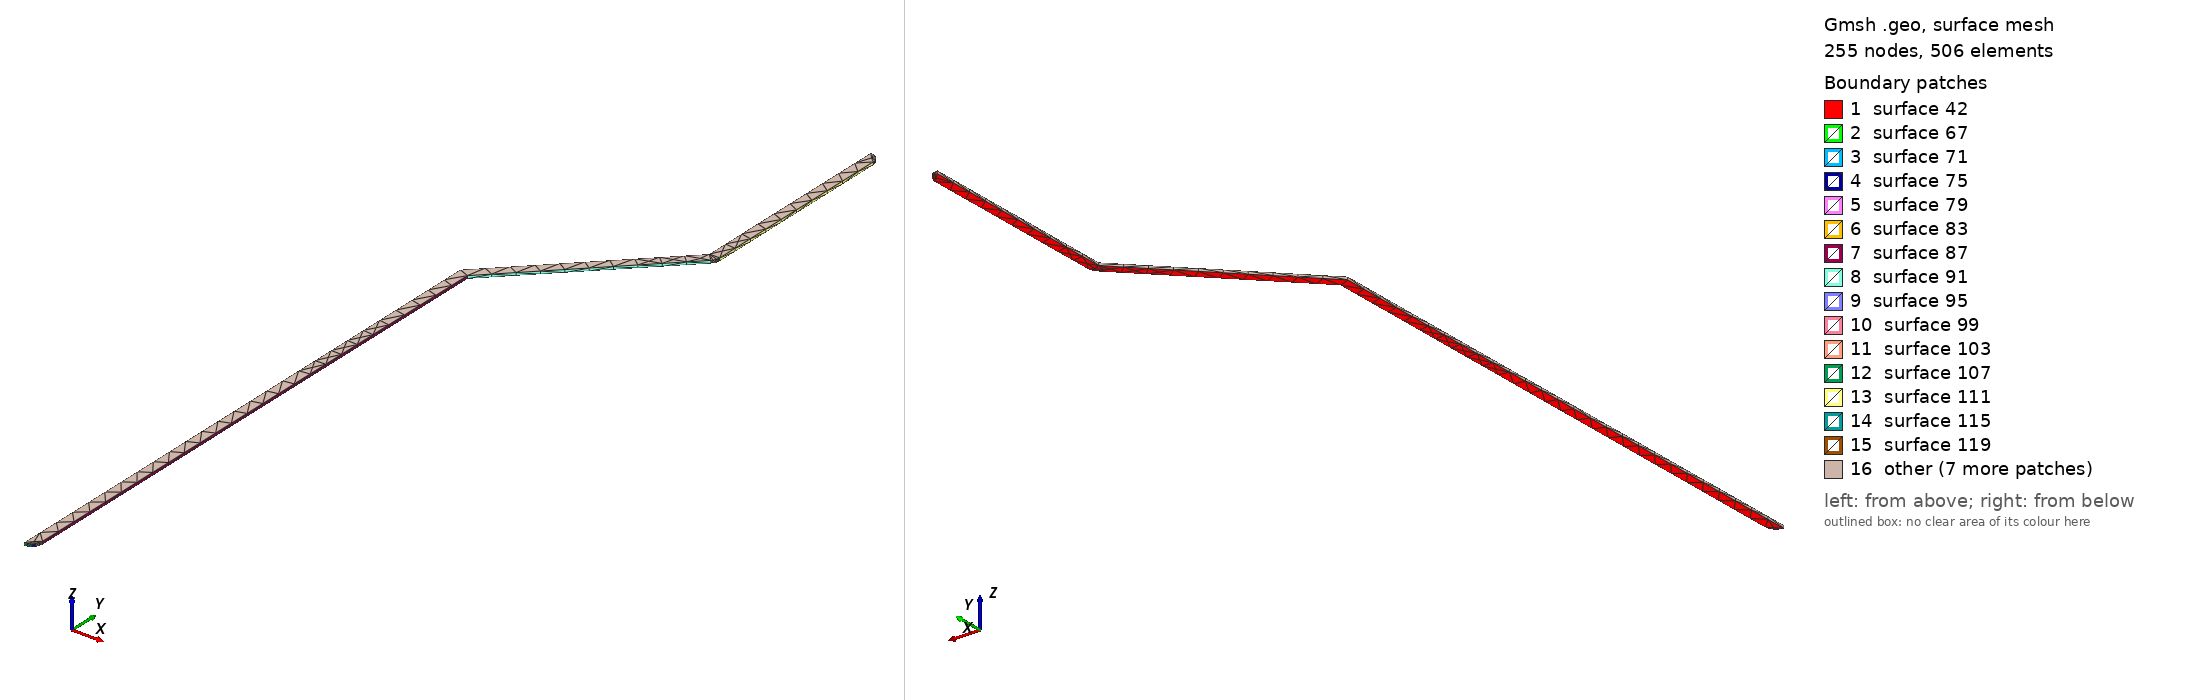

Gmsh geometry script, surface-meshed: 255 nodes, 506 surface elements. Boundary patches (legend numbers): 1 surface 42, 2 surface 67, 3 surface 71, 4 surface 75, 5 surface 79, 6 surface 83, 7 surface 87, 8 surface 91, 9 surface 95, 10 surface 99, 11 surface 103, 12 surface 107, 13 surface 111, 14 surface 115, 15 surface 119, 16 other. Left view from above one corner, right view from below the opposite corner. The script declares no physical surfaces, so the legend lists its geometric surfaces. The drawing asked Gmsh for element sizes between 1% and 20% of the model's largest extent; the script's own settings can give other sizes.

=== Net30.geo (drawn) ===
lc = 1e-2;
Point(1) = {-0.237, 1.846, 0.03411, lc} ;
Point(2) = {-0.235455, 1.84624, 0.03411, lc} ;
Point(3) = {-0.234061, 1.84695, 0.03411, lc} ;
Point(4) = {-0.232955, 1.84806, 0.03411, lc} ;
Point(5) = {-0.232245, 1.84946, 0.03411, lc} ;
Point(6) = {-0.232, 1.851, 0.03411, lc} ;
Point(7) = {-0.232, 2.11393, 0.03411, lc} ;
Point(8) = {-0.166464, 2.17946, 0.03411, lc} ;
Point(9) = {-0.166508, 2.17951, 0.03411, lc} ;
Point(10) = {-0.165955, 2.18006, 0.03411, lc} ;
Point(11) = {-0.165245, 2.18146, 0.03411, lc} ;
Point(12) = {-0.165, 2.183, 0.03411, lc} ;
Point(13) = {-0.165, 2.278, 0.03411, lc} ;
Point(14) = {-0.165245, 2.27955, 0.03411, lc} ;
Point(15) = {-0.165955, 2.28094, 0.03411, lc} ;
Point(16) = {-0.167061, 2.28205, 0.03411, lc} ;
Point(17) = {-0.168455, 2.28275, 0.03411, lc} ;
Point(18) = {-0.17, 2.283, 0.03411, lc} ;
Point(19) = {-0.17, 2.183, 0.03411, lc} ;
Point(20) = {-0.237, 2.116, 0.03411, lc} ;
Line(21) = {1,2} ;
Line(22) = {2,3} ;
Line(23) = {3,4} ;
Line(24) = {4,5} ;
Line(25) = {5,6} ;
Line(26) = {6,7} ;
Line(27) = {7,8} ;
Line(28) = {8,9} ;
Line(29) = {9,10} ;
Line(30) = {10,11} ;
Line(31) = {11,12} ;
Line(32) = {12,13} ;
Line(33) = {13,14} ;
Line(34) = {14,15} ;
Line(35) = {15,16} ;
Line(36) = {16,17} ;
Line(37) = {17,18} ;
Line(38) = {18,19} ;
Line(39) = {19,20} ;
Line(40) = {20,1} ;
Line Loop(41) = {21,22,23,24,25,26,27,28,29,30,31,32,33,34,35,36,37,38,39,40} ;
Plane Surface(42) = {41} ;
Extrude{0,0,0.00137}{ Surface{42}; }
